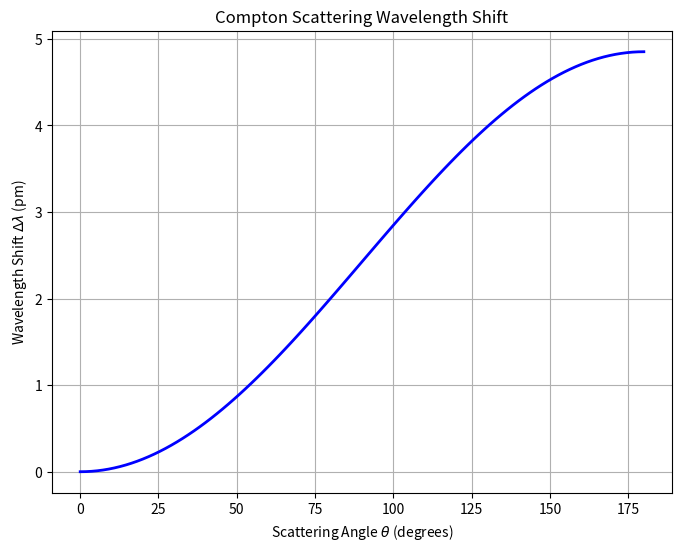

Write Python code to recreate this figure.
%matplotlib inline
import numpy as np
import matplotlib.pyplot as plt

def compton_scattering():
    lambda_c = 2.426e-12 # Compton wavelength of electron in m
    theta = np.linspace(0, np.pi, 100)
    
    delta_lambda = lambda_c * (1 - np.cos(theta))
    
    plt.figure(figsize=(8, 6))
    plt.plot(np.degrees(theta), delta_lambda * 1e12, 'b-', linewidth=2)
    plt.xlabel('Scattering Angle $\\theta$ (degrees)')
    plt.ylabel('Wavelength Shift $\Delta\lambda$ (pm)')
    plt.title('Compton Scattering Wavelength Shift')
    plt.grid(True)
    plt.show()

if __name__ == "__main__":
    compton_scattering()
